Run: headless pygame with SDL's dummy video driver; simulated clock (each Clock.tick advances the game by its frame time, no real sleeping); random seed 0; keys injected as events and as key.get_pressed() state; no mouse input.
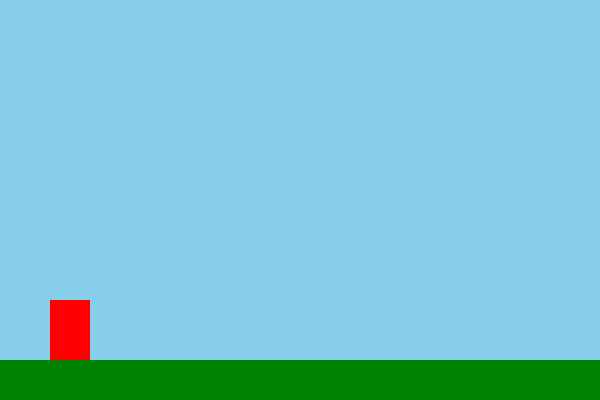
Frame 1 of 4 · flips 1–60 · no input
Frame 2 of 4 · flips 61–180 · tapped SPACE, RETURN · held RIGHT (→), D · screen unchanged from frame 1, image omitted
Frame 3 of 4 · flips 181–300 · held DOWN (↓), S · screen unchanged from frame 2, image omitted
Frame 4 of 4 · flips 301–420 · held LEFT (←), A, UP (↑), W · screen unchanged from frame 3, image omitted

The pygame program that drew these frames:

import pygame

pygame.init()
screen = pygame.display.set_mode((600, 400))
pygame.display.set_caption("Simple Platformer")

clock = pygame.time.Clock()

# # Player attributes
player = pygame.Rect(50, 300, 40, 60)
player_vel_y = 0
gravity = 1
jump_speed = -15
ground_y = 300
on_ground = True

running = True
while running:
      clock.tick(60)
      for event in pygame.event.get():
          if event.type == pygame.QUIT:
              running = False

      keys = pygame.key.get_pressed()

     # Jump
      if keys[pygame.K_SPACE] and on_ground:
          player_vel_y = jump_speed # -15
          on_ground = False

#      # Apply gravity
      player_vel_y += gravity
      player.y += player_vel_y

#      # Floor collision
      if player.y >= ground_y:
          player.y = ground_y
          player_vel_y = 0
          on_ground = True

      screen.fill((135, 206, 235))  # sky blue background
      pygame.draw.rect(screen, (0, 128, 0), (0, ground_y + 60, 600, 40))  # ground
      pygame.draw.rect(screen, (255, 0, 0), player)  # player

      pygame.display.flip()

pygame.quit()
